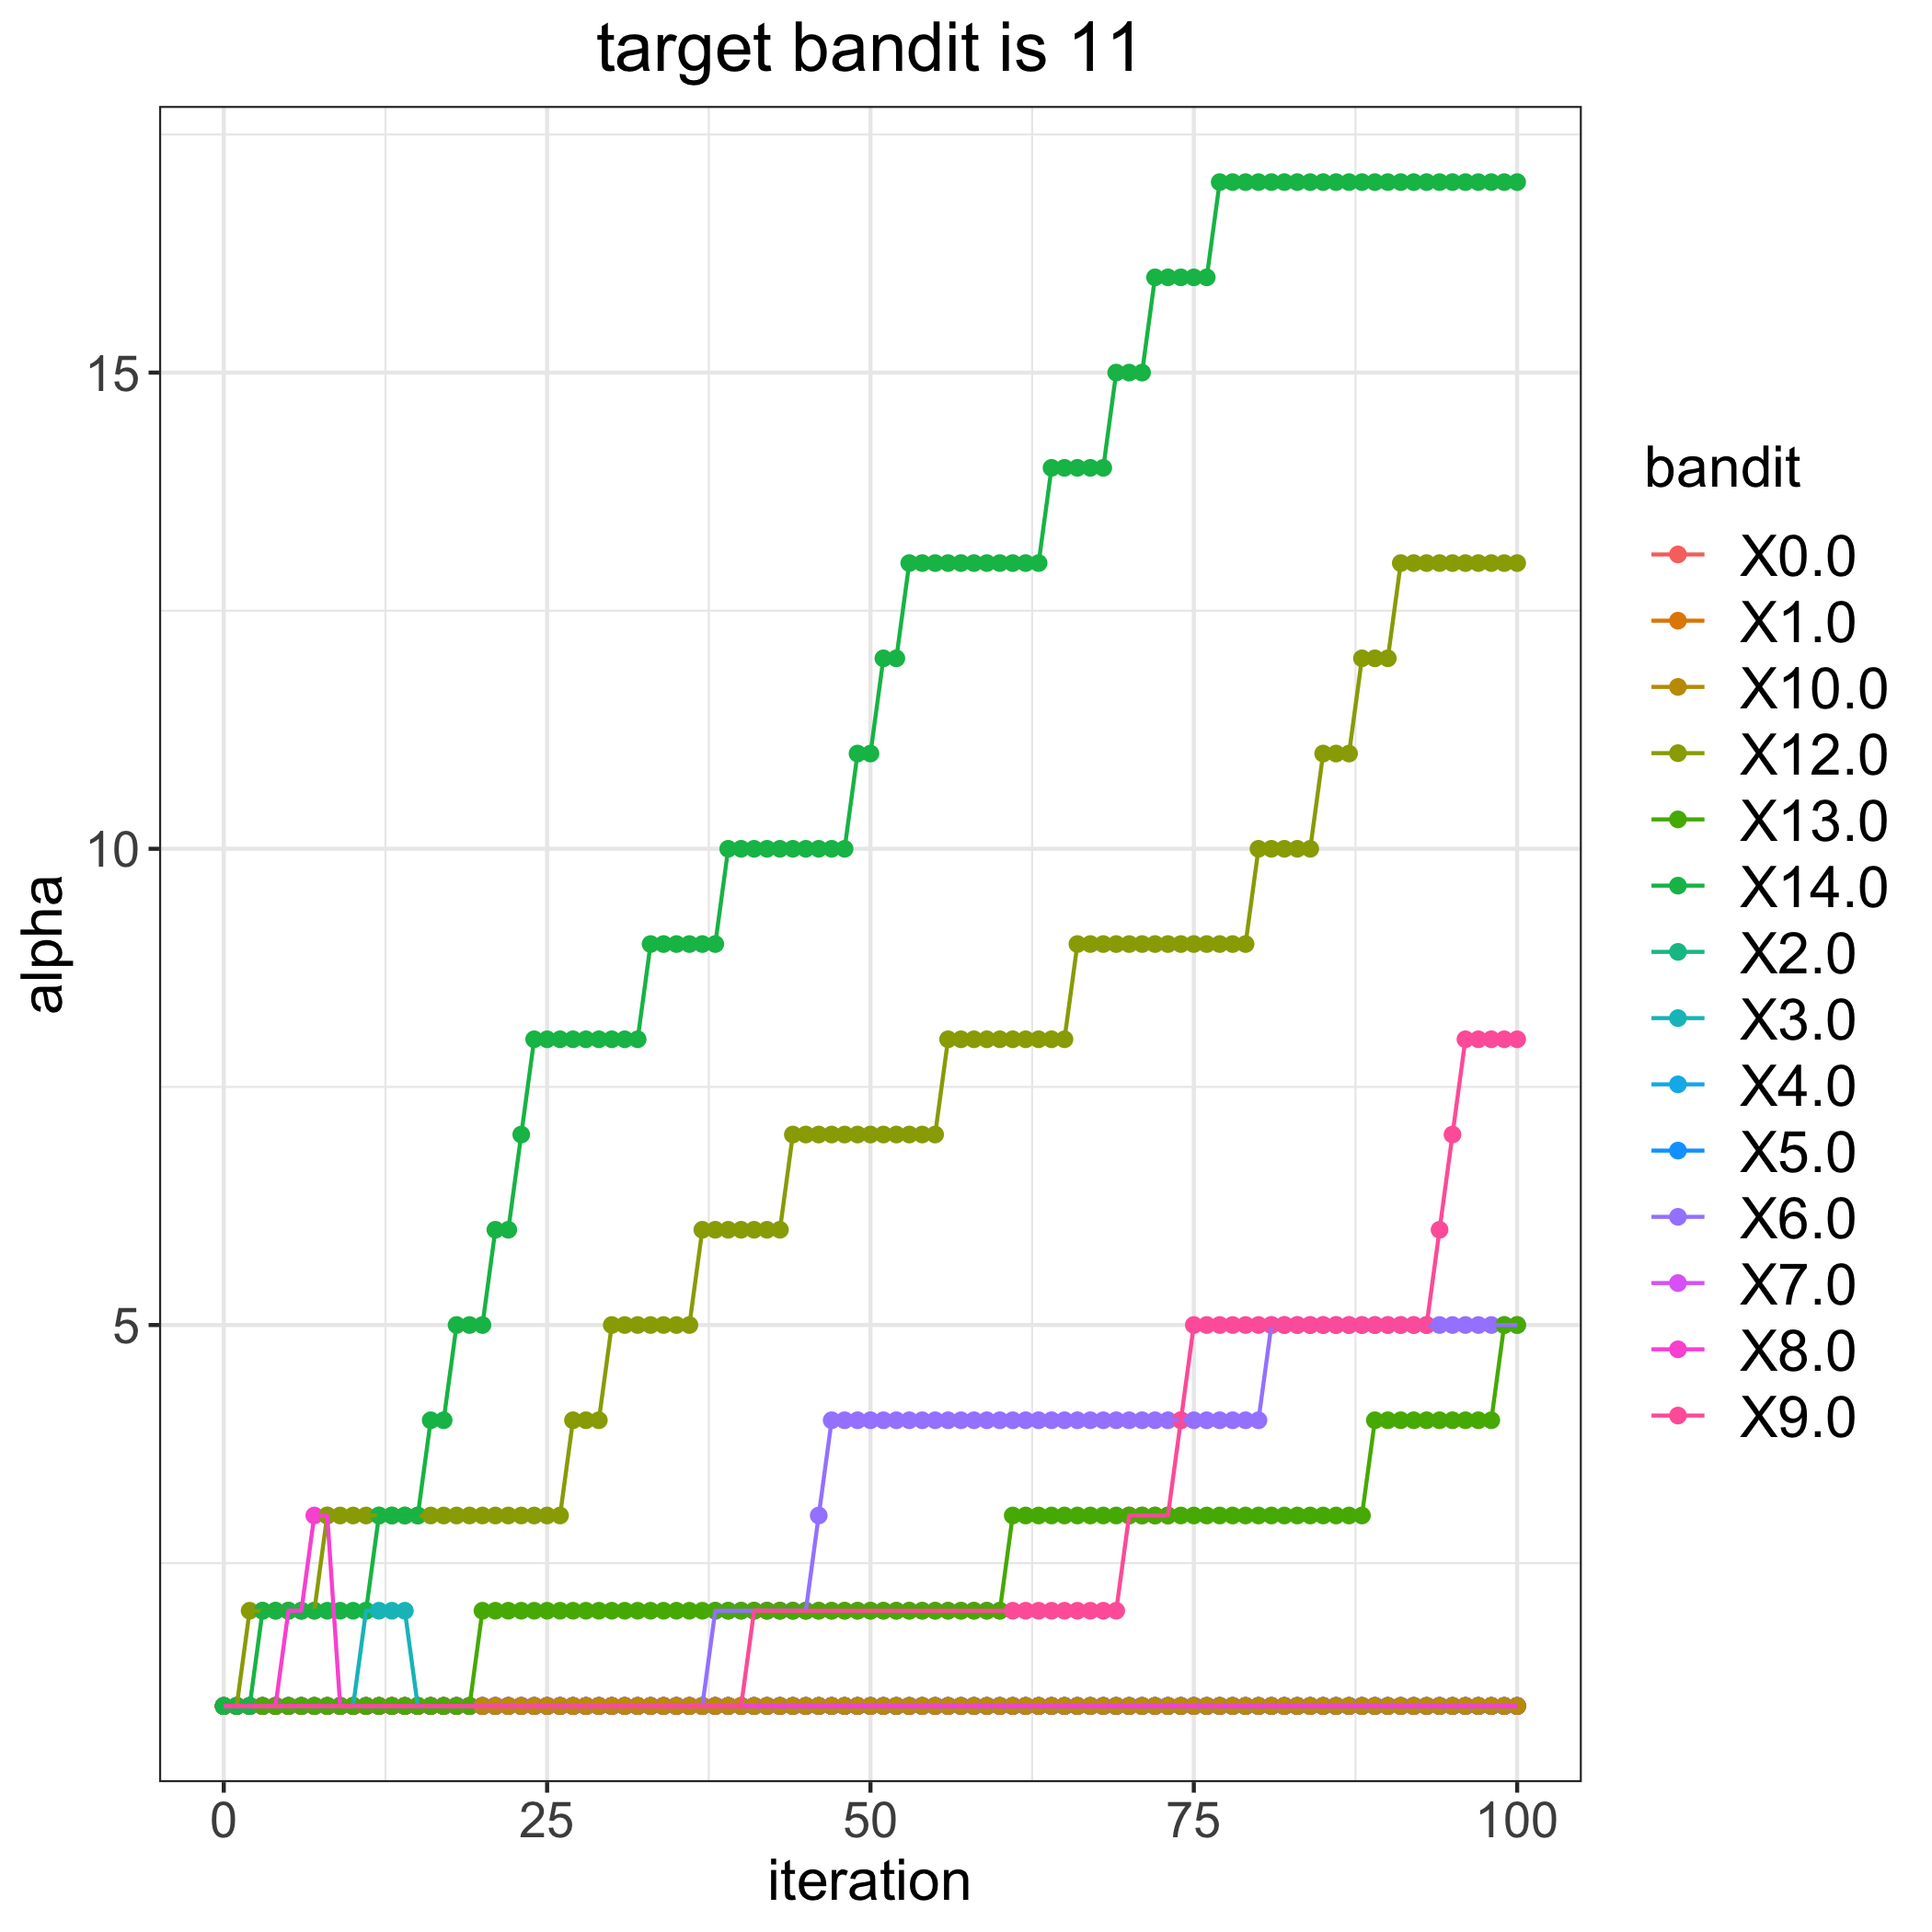

The table this chart was drawn from, first rows:
, 0.0, 1.0, 2.0, 3.0, 4.0, 5.0, 6.0, 7.0, 8.0, 9.0, 10.0, 12.0, 13.0, 14.0
0, 1, 1, 1, 1, 1, 1, 1, 1, 1, 1, 1, 1, 1, 1
1, 1, 1, 1, 1, 1, 1, 1, 1, 1, 1, 1, 1, 1, 1
2, 1, 1, 1, 1, 1, 1, 1, 1, 1, 1, 1, 2, 1, 1
3, 1, 1, 1, 1, 1, 1, 1, 1, 1, 1, 1, 2, 1, 2
4, 1, 1, 1, 1, 1, 1, 1, 1, 1, 1, 1, 2, 1, 2
5, 1, 1, 1, 1, 1, 1, 1, 1, 2, 1, 1, 2, 1, 2
6, 1, 1, 1, 1, 1, 1, 1, 1, 2, 1, 1, 2, 1, 2
7, 1, 1, 1, 1, 1, 1, 1, 1, 3, 1, 1, 2, 1, 2
8, 1, 1, 1, 1, 1, 1, 1, 1, 3, 1, 1, 3, 1, 2
9, 1, 1, 1, 1, 1, 1, 1, 1, 1, 1, 1, 3, 1, 2
10, 1, 1, 1, 1, 1, 1, 1, 1, 1, 1, 1, 3, 1, 2
11, 1, 1, 1, 2, 1, 1, 1, 1, 1, 1, 1, 3, 1, 2
12, 1, 1, 1, 2, 1, 1, 1, 1, 1, 1, 1, 3, 1, 3
13, 1, 1, 1, 2, 1, 1, 1, 1, 1, 1, 1, 3, 1, 3
14, 1, 1, 1, 2, 1, 1, 1, 1, 1, 1, 1, 3, 1, 3
15, 1, 1, 1, 1, 1, 1, 1, 1, 1, 1, 1, 3, 1, 3
16, 1, 1, 1, 1, 1, 1, 1, 1, 1, 1, 1, 3, 1, 4
17, 1, 1, 1, 1, 1, 1, 1, 1, 1, 1, 1, 3, 1, 4
18, 1, 1, 1, 1, 1, 1, 1, 1, 1, 1, 1, 3, 1, 5
19, 1, 1, 1, 1, 1, 1, 1, 1, 1, 1, 1, 3, 1, 5
20, 1, 1, 1, 1, 1, 1, 1, 1, 1, 1, 1, 3, 2, 5
21, 1, 1, 1, 1, 1, 1, 1, 1, 1, 1, 1, 3, 2, 6
22, 1, 1, 1, 1, 1, 1, 1, 1, 1, 1, 1, 3, 2, 6
23, 1, 1, 1, 1, 1, 1, 1, 1, 1, 1, 1, 3, 2, 7
24, 1, 1, 1, 1, 1, 1, 1, 1, 1, 1, 1, 3, 2, 8
25, 1, 1, 1, 1, 1, 1, 1, 1, 1, 1, 1, 3, 2, 8
26, 1, 1, 1, 1, 1, 1, 1, 1, 1, 1, 1, 3, 2, 8
27, 1, 1, 1, 1, 1, 1, 1, 1, 1, 1, 1, 4, 2, 8
28, 1, 1, 1, 1, 1, 1, 1, 1, 1, 1, 1, 4, 2, 8
29, 1, 1, 1, 1, 1, 1, 1, 1, 1, 1, 1, 4, 2, 8
30, 1, 1, 1, 1, 1, 1, 1, 1, 1, 1, 1, 5, 2, 8
31, 1, 1, 1, 1, 1, 1, 1, 1, 1, 1, 1, 5, 2, 8
32, 1, 1, 1, 1, 1, 1, 1, 1, 1, 1, 1, 5, 2, 8
33, 1, 1, 1, 1, 1, 1, 1, 1, 1, 1, 1, 5, 2, 9
34, 1, 1, 1, 1, 1, 1, 1, 1, 1, 1, 1, 5, 2, 9
35, 1, 1, 1, 1, 1, 1, 1, 1, 1, 1, 1, 5, 2, 9
36, 1, 1, 1, 1, 1, 1, 1, 1, 1, 1, 1, 5, 2, 9
37, 1, 1, 1, 1, 1, 1, 1, 1, 1, 1, 1, 6, 2, 9
38, 1, 1, 1, 1, 1, 1, 2, 1, 1, 1, 1, 6, 2, 9
39, 1, 1, 1, 1, 1, 1, 2, 1, 1, 1, 1, 6, 2, 10
40, 1, 1, 1, 1, 1, 1, 2, 1, 1, 1, 1, 6, 2, 10
41, 1, 1, 1, 1, 1, 1, 2, 1, 1, 2, 1, 6, 2, 10
42, 1, 1, 1, 1, 1, 1, 2, 1, 1, 2, 1, 6, 2, 10
43, 1, 1, 1, 1, 1, 1, 2, 1, 1, 2, 1, 6, 2, 10
44, 1, 1, 1, 1, 1, 1, 2, 1, 1, 2, 1, 7, 2, 10
45, 1, 1, 1, 1, 1, 1, 2, 1, 1, 2, 1, 7, 2, 10
46, 1, 1, 1, 1, 1, 1, 3, 1, 1, 2, 1, 7, 2, 10
47, 1, 1, 1, 1, 1, 1, 4, 1, 1, 2, 1, 7, 2, 10
48, 1, 1, 1, 1, 1, 1, 4, 1, 1, 2, 1, 7, 2, 10
49, 1, 1, 1, 1, 1, 1, 4, 1, 1, 2, 1, 7, 2, 11
50, 1, 1, 1, 1, 1, 1, 4, 1, 1, 2, 1, 7, 2, 11
51, 1, 1, 1, 1, 1, 1, 4, 1, 1, 2, 1, 7, 2, 12
52, 1, 1, 1, 1, 1, 1, 4, 1, 1, 2, 1, 7, 2, 12
53, 1, 1, 1, 1, 1, 1, 4, 1, 1, 2, 1, 7, 2, 13
54, 1, 1, 1, 1, 1, 1, 4, 1, 1, 2, 1, 7, 2, 13
55, 1, 1, 1, 1, 1, 1, 4, 1, 1, 2, 1, 7, 2, 13
56, 1, 1, 1, 1, 1, 1, 4, 1, 1, 2, 1, 8, 2, 13
57, 1, 1, 1, 1, 1, 1, 4, 1, 1, 2, 1, 8, 2, 13
58, 1, 1, 1, 1, 1, 1, 4, 1, 1, 2, 1, 8, 2, 13
59, 1, 1, 1, 1, 1, 1, 4, 1, 1, 2, 1, 8, 2, 13
... 41 more rows
